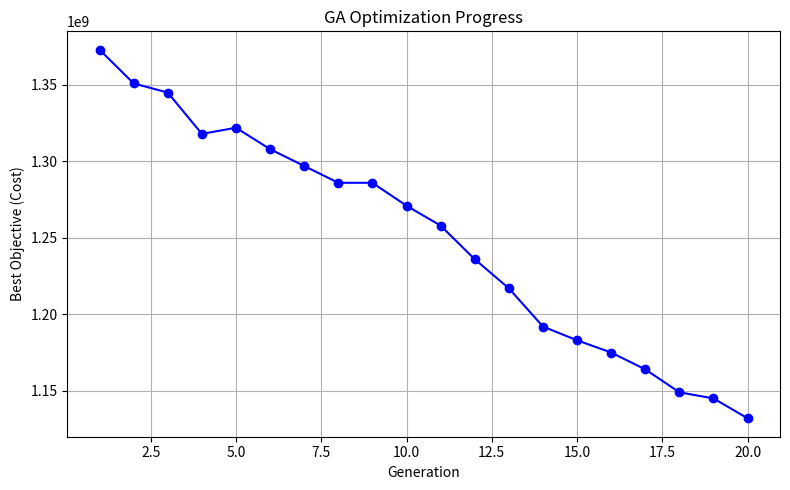

Generate this figure with matplotlib:
import numpy as np
import pandas as pd
import matplotlib.pyplot as plt
import random
import os

# === PARAMETERS ===
POP_SIZE = 8
GENERATIONS = 20  # Increased from 5 to 20 for better optimization
MUTATION_RATE = 0.2

REPORT_PATH = "reports/optimized_summary.csv"

# === OBJECTIVE FUNCTION (EXAMPLE) ===
def evaluate_candidate(candidate):
    """Simulate objective value for a candidate solution."""
    # These are placeholders; replace with real hydraulic simulation later
    total_delivered_LPS = 355959.22  # constant for demo
    total_demand_LPS = 355959.20
    unserved_m3_day = 0.0
    total_capex = sum(candidate) * 1e6

    obj_value = total_capex  # minimize total cost
    return obj_value, {
        "total_delivered_LPS": total_delivered_LPS,
        "total_demand_LPS": total_demand_LPS,
        "unserved_m3_day": unserved_m3_day,
        "total_capex": total_capex,
    }

# === INITIAL POPULATION ===
def init_population():
    return [np.random.randint(100, 200, 10) for _ in range(POP_SIZE)]

# === SELECTION ===
def select_parents(population, fitnesses):
    # Convert numpy arrays to lists for safe sorting
    pop_as_lists = [p.tolist() if isinstance(p, np.ndarray) else p for p in population]
    sorted_pairs = sorted(zip(fitnesses, pop_as_lists), key=lambda x: x[0])
    sorted_pop = [x[1] for x in sorted_pairs]
    return sorted_pop[:2]  # select top 2


# === CROSSOVER ===
def crossover(parent1, parent2):
    point = random.randint(1, len(parent1) - 1)
    child1 = np.concatenate((parent1[:point], parent2[point:]))
    child2 = np.concatenate((parent2[:point], parent1[point:]))
    return child1, child2

# === MUTATION ===
def mutate(candidate):
    for i in range(len(candidate)):
        if random.random() < MUTATION_RATE:
            candidate[i] += random.randint(-10, 10)
    return candidate

# === MAIN GA LOOP ===
def run_ga():
    population = init_population()
    best_history = []

    for gen in range(GENERATIONS):
        fitnesses = []
        diagnostics_list = []

        # Evaluate all candidates
        for candidate in population:
            obj, diag = evaluate_candidate(candidate)
            fitnesses.append(obj)
            diagnostics_list.append(diag)
            print(f"Evaluated candidate: obj={obj:.2f}, delivered_LPS={diag['total_delivered_LPS']:.2f}")

        # Select best
        best_idx = np.argmin(fitnesses)
        best_obj = fitnesses[best_idx]
        best_diag = diagnostics_list[best_idx]
        best_history.append(best_obj)

        print(f"Generation {gen+1}/{GENERATIONS}: Best obj = {best_obj:.2f} delivered LPS = {best_diag['total_delivered_LPS']:.2f}")

        # Selection, crossover, mutation
        parents = select_parents(population, fitnesses)
        new_population = []
        while len(new_population) < POP_SIZE:
            child1, child2 = crossover(*parents)
            new_population.extend([mutate(child1), mutate(child2)])
        population = new_population[:POP_SIZE]

    # Save best result
    df = pd.DataFrame([{
        "Best_Objective": best_obj,
        **best_diag
    }])
    os.makedirs("reports", exist_ok=True)
    df.to_csv(REPORT_PATH, index=False)
    print(f"✅ Optimization complete. Results saved to: {REPORT_PATH}")
    print(f"Best objective: {best_obj}")
    print(f"Best diagnostics: {best_diag}")

    # === Plot improvement ===
    plt.figure(figsize=(8, 5))
    plt.plot(range(1, GENERATIONS+1), best_history, marker='o', color='blue')
    plt.title("GA Optimization Progress")
    plt.xlabel("Generation")
    plt.ylabel("Best Objective (Cost)")
    plt.grid(True)
    plt.tight_layout()
    plt.show()

if __name__ == "__main__":
    run_ga()
